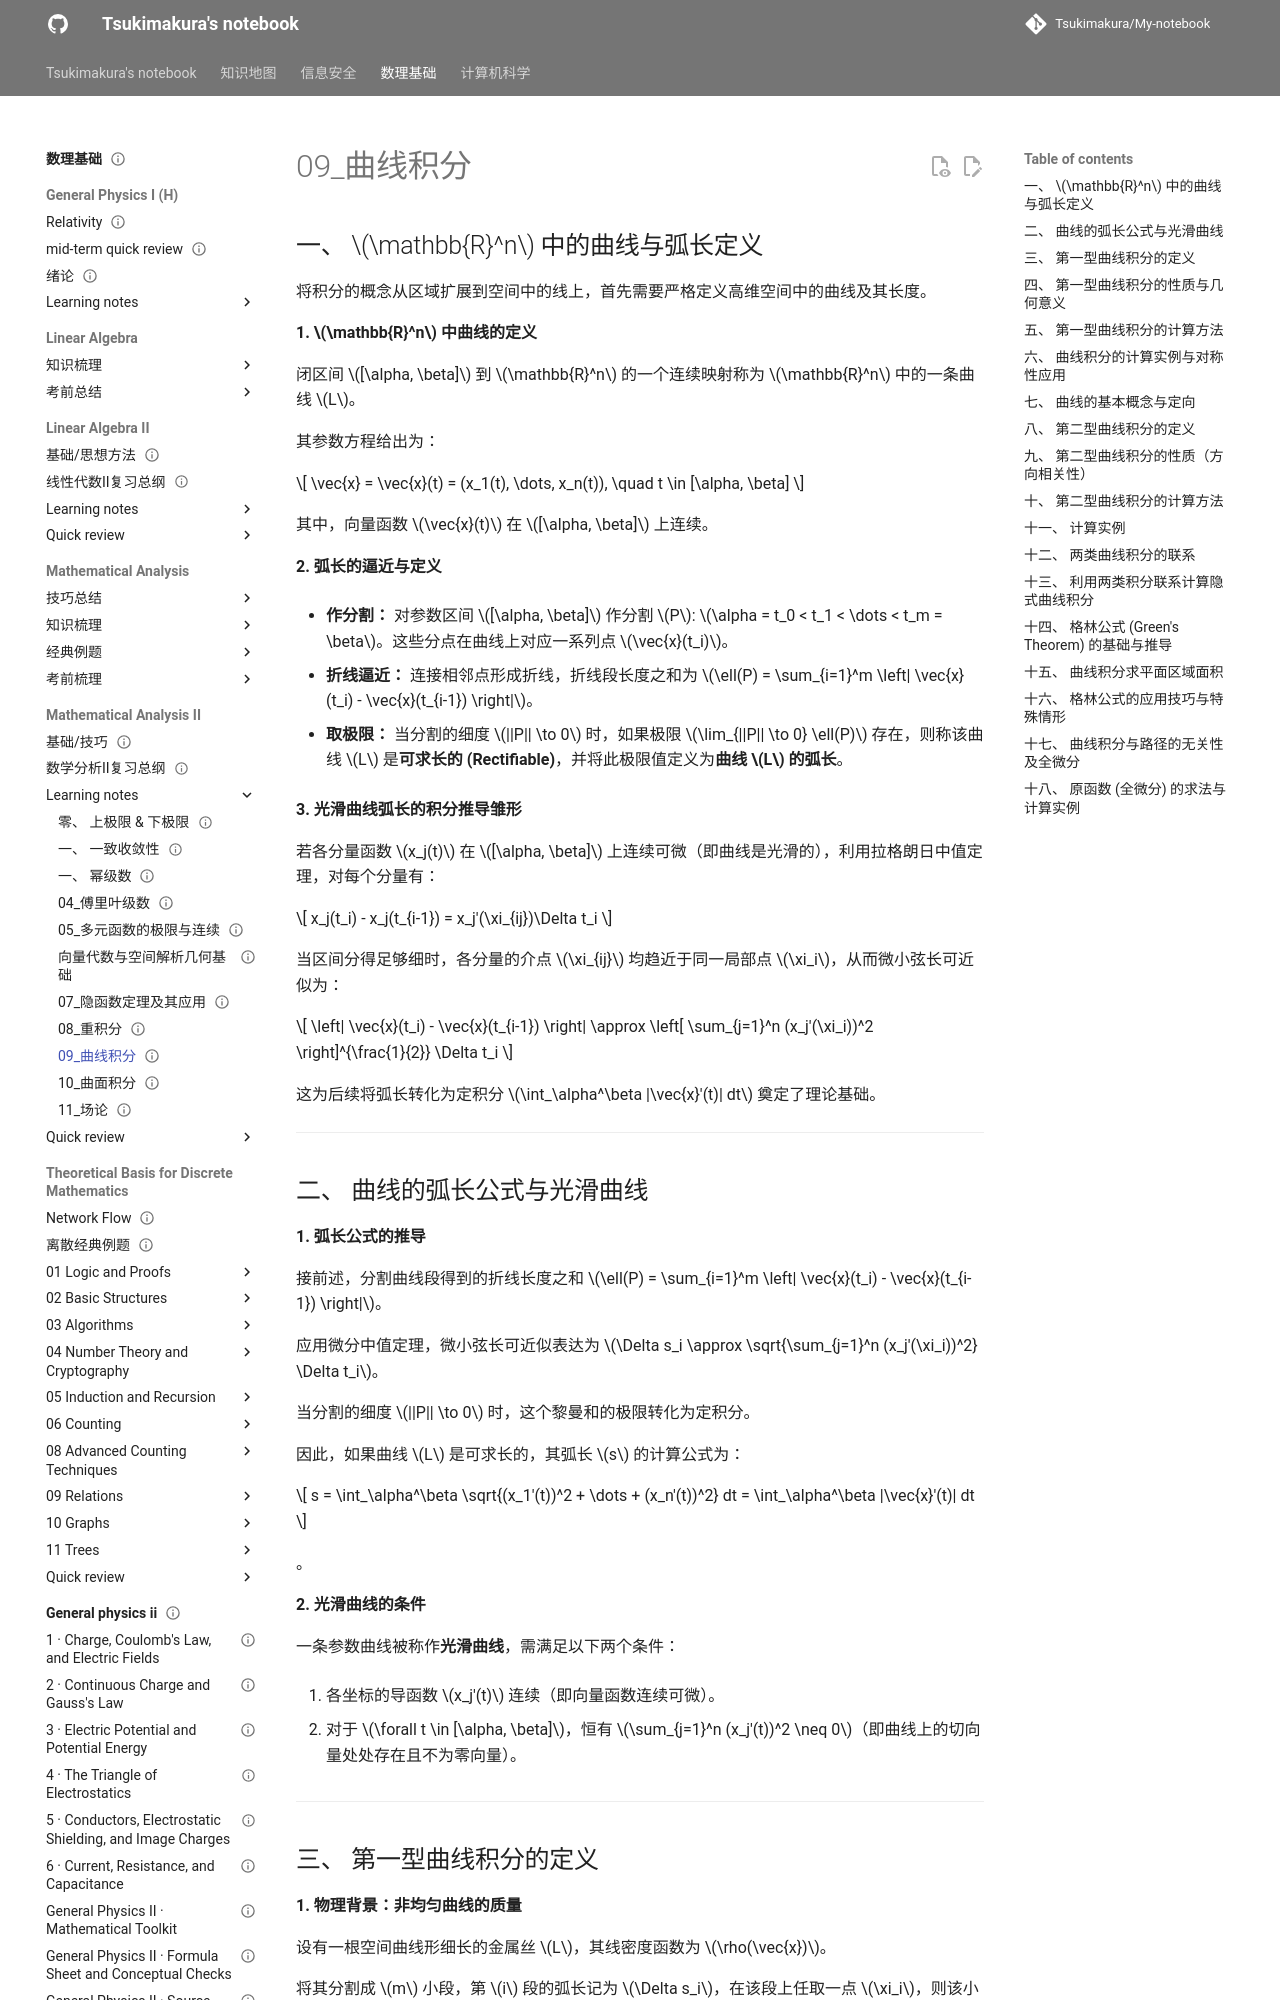

repository: Tsukimakura/My-notebook · page: 数理基础/Mathematical Analysis II/learning notes/09_曲线积分/index.html · generator: mkdocs

---
title: "09_曲线积分"
status: draft
tags: [math-physics]
created: null
updated: 2026-10-06
sources: []
---

# 09_曲线积分

## 一、 $\mathbb{R}^n$ 中的曲线与弧长定义

将积分的概念从区域扩展到空间中的线上，首先需要严格定义高维空间中的曲线及其长度。

**1. $\mathbb{R}^n$ 中曲线的定义**

闭区间 $[\alpha, \beta]$ 到 $\mathbb{R}^n$ 的一个连续映射称为 $\mathbb{R}^n$ 中的一条曲线 $L$。

其参数方程给出为：

$$
\vec{x} = \vec{x}(t) = (x_1(t), \dots, x_n(t)), \quad t \in [\alpha, \beta]
$$

其中，向量函数 $\vec{x}(t)$ 在 $[\alpha, \beta]$ 上连续。

**2. 弧长的逼近与定义**

- **作分割：** 对参数区间 $[\alpha, \beta]$ 作分割 $P$: $\alpha = t_0 < t_1 < \dots < t_m = \beta$。这些分点在曲线上对应一系列点 $\vec{x}(t_i)$。

- **折线逼近：** 连接相邻点形成折线，折线段长度之和为 $\ell(P) = \sum_{i=1}^m \left| \vec{x}(t_i) - \vec{x}(t_{i-1}) \right|$。

- **取极限：** 当分割的细度 $||P|| \to 0$ 时，如果极限 $\lim_{||P|| \to 0} \ell(P)$ 存在，则称该曲线 $L$ 是**可求长的 (Rectifiable)**，并将此极限值定义为**曲线 $L$ 的弧长**。

**3. 光滑曲线弧长的积分推导雏形**

若各分量函数 $x_j(t)$ 在 $[\alpha, \beta]$ 上连续可微（即曲线是光滑的），利用拉格朗日中值定理，对每个分量有：

$$
x_j(t_i) - x_j(t_{i-1}) = x_j'(\xi_{ij})\Delta t_i
$$

当区间分得足够细时，各分量的介点 $\xi_{ij}$ 均趋近于同一局部点 $\xi_i$，从而微小弦长可近似为：

$$
\left| \vec{x}(t_i) - \vec{x}(t_{i-1}) \right| \approx \left[ \sum_{j=1}^n (x_j'(\xi_i))^2 \right]^{\frac{1}{2}} \Delta t_i
$$

这为后续将弧长转化为定积分 $\int_\alpha^\beta |\vec{x}'(t)| dt$ 奠定了理论基础。

---

## 二、 曲线的弧长公式与光滑曲线

**1. 弧长公式的推导**

接前述，分割曲线段得到的折线长度之和 $\ell(P) = \sum_{i=1}^m \left| \vec{x}(t_i) - \vec{x}(t_{i-1}) \right|$。

应用微分中值定理，微小弦长可近似表达为 $\Delta s_i \approx \sqrt{\sum_{j=1}^n (x_j'(\xi_i))^2} \Delta t_i$。

当分割的细度 $||P|| \to 0$ 时，这个黎曼和的极限转化为定积分。

因此，如果曲线 $L$ 是可求长的，其弧长 $s$ 的计算公式为：

$$
s = \int_\alpha^\beta \sqrt{(x_1'(t))^2 + \dots + (x_n'(t))^2} dt = \int_\alpha^\beta |\vec{x}'(t)| dt
$$

。

**2. 光滑曲线的条件**

一条参数曲线被称作**光滑曲线**，需满足以下两个条件：

1. 各坐标的导函数 $x_j'(t)$ 连续（即向量函数连续可微）。

2. 对于 $\forall t \in [\alpha, \beta]$，恒有 $\sum_{j=1}^n (x_j'(t))^2 \neq 0$（即曲线上的切向量处处存在且不为零向量）。

---
